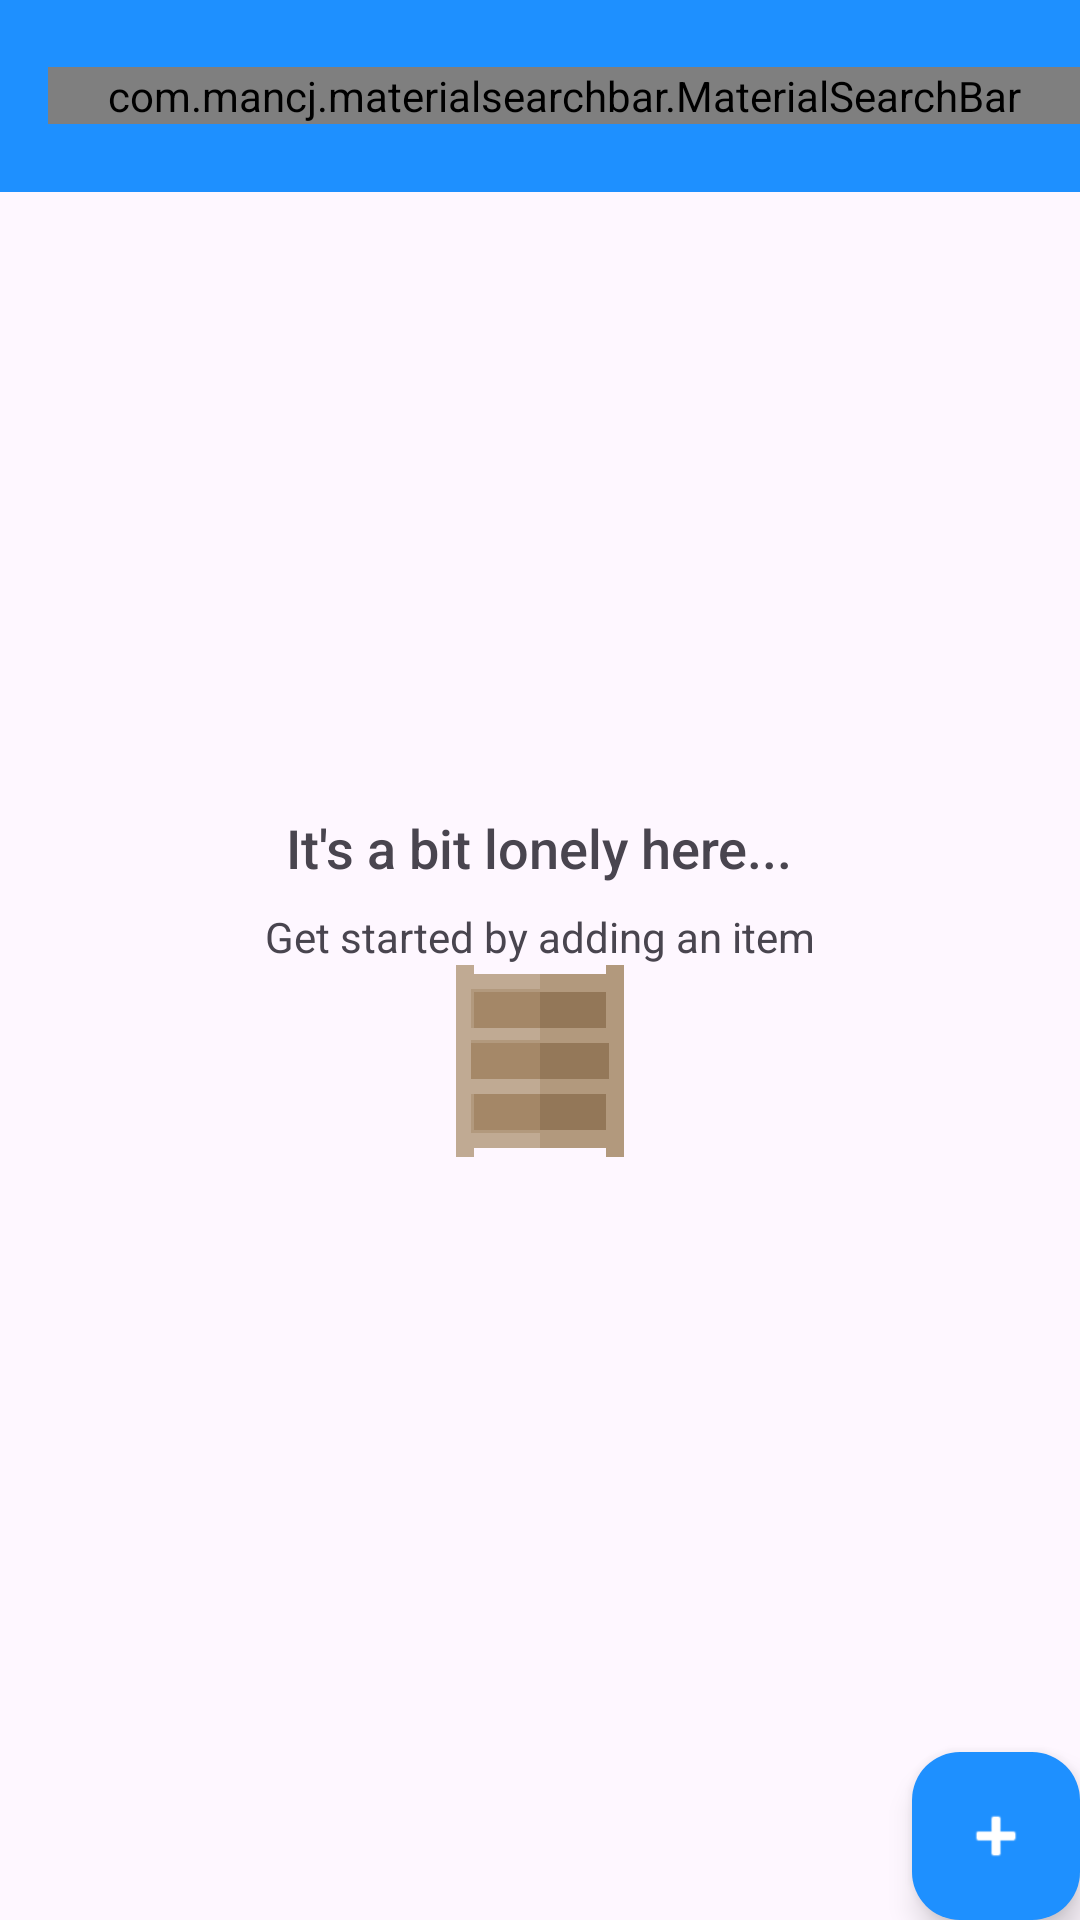

Reconstruct the res/layout file that produces this screen, plus the resources it refers to.
<!-- AndroidManifest.xml: activity theme AppTheme -->
<!-- res/layout/activity_catalog.xml -->
<?xml version="1.0" encoding="utf-8"?>
<RelativeLayout
    xmlns:android="http://schemas.android.com/apk/res/android"
    xmlns:app="http://schemas.android.com/apk/res-auto"
    xmlns:tools="http://schemas.android.com/tools"
    xmlns:card_view="http://schemas.android.com/tools"
    android:layout_width="match_parent"
    android:layout_height="match_parent"
    android:fitsSystemWindows="true"
    tools:context=".CatalogActivity"
    android:background="?attr/colorSurface">


    
    <RelativeLayout
        android:layout_width="match_parent"
        android:layout_height="match_parent">

        <androidx.appcompat.widget.Toolbar
            android:id="@+id/toolbar"
            android:layout_width="match_parent"
            android:layout_height="wrap_content"
            android:background="?attr/colorPrimary"
            app:titleTextColor="?attr/colorOnPrimary">

            <com.mancj.materialsearchbar.MaterialSearchBar
                android:id="@+id/search_bar1"
                style="@style/SearchBarTheme"
                android:layout_width="match_parent"
                android:layout_height="wrap_content"
                app:mt_speechMode="false"
                app:mt_hint="Type to search"
                app:mt_placeholder="Search"
                app:mt_roundedSearchBarEnabled="true"
                />
        </androidx.appcompat.widget.Toolbar>

        
        
        <ListView
            android:id="@+id/catalog_list"
            android:layout_width="match_parent"
            android:layout_height="wrap_content"
            android:divider="@null"
            android:dividerHeight="0dp"
            android:layout_below="@+id/toolbar"
            ></ListView>

        
        <RelativeLayout
            android:id="@+id/empty_view"
            android:layout_width="wrap_content"
            android:layout_height="wrap_content"
            android:layout_centerInParent="true">

            <TextView
                android:id="@+id/empty_title_text"
                android:layout_width="wrap_content"
                android:layout_height="wrap_content"
                android:layout_centerHorizontal="true"
                android:fontFamily="sans-serif-medium"
                android:paddingTop="16dp"
                android:text="@string/empty_view_title_text"
                android:textAppearance="?android:textAppearanceMedium" />

            <TextView
                android:id="@+id/empty_subtitle_text"
                android:layout_width="wrap_content"
                android:layout_height="wrap_content"
                android:layout_below="@+id/empty_title_text"
                android:layout_centerHorizontal="true"
                android:fontFamily="sans-serif"
                android:paddingTop="8dp"
                android:text="@string/empty_view_subtitle_text"
                android:textAppearance="?android:textAppearanceSmall"
                android:textColor="?android:attr/textColorSecondary" />
            
            <ImageView
                android:id="@+id/empty_shelf"
                android:layout_width="wrap_content"
                android:layout_height="wrap_content"
                android:layout_below="@+id/empty_subtitle_text"
                android:layout_centerHorizontal="true"
                android:src="@drawable/empty_shelf" />
            
        </RelativeLayout>

        
        <com.google.android.material.floatingactionbutton.FloatingActionButton
            android:id="@+id/catalog_fab"
            android:layout_width="wrap_content"
            android:layout_height="wrap_content"
            android:layout_alignParentBottom="true"
            android:layout_alignParentEnd="true"
            android:layout_alignParentRight="true"
            android:layout_margin="@dimen/fab_margin"
            android:clickable="true"
            app:backgroundTint="@color/dodger_blue"
            app:tint="@color/white"
            app:layout_anchor="@id/app_bar_layout"
            app:layout_anchorGravity="bottom|right|end"
            app:srcCompat="@android:drawable/ic_input_add" />

    </RelativeLayout>

</RelativeLayout>
<!-- resources referenced by this layout -->
<resources>
  <color name="dodger_blue">#1E90FF</color>
  <!-- drawable empty_shelf: vector/xml drawable (drawable, 2064 chars, omitted) -->
  <string name="empty_view_subtitle_text">Get started by adding an item</string>
  <string name="empty_view_title_text">It\'s a bit lonely here...</string>
  <style name="SearchBarTheme" parent="MaterialSearchBarLight">
          <item name="mt_dividerColor">@android:color/transparent</item>
          <item name="mt_searchIconTint">@color/dodger_blue</item>
          <item name="mt_placeholderColor">@color/dodger_blue</item>
          <item name="mt_textCursorTint">@color/dodger_blue</item>
      </style>
  <style name="AppTheme" parent="Theme.Inventory">
          
          <item name="actionOverflowMenuStyle">@style/OverflowMenu</item>
          <item name="android:enforceNavigationBarContrast">false</item>
          <item name="android:windowLightNavigationBar">true</item>
      </style>
  <style name="Theme.Inventory" parent="Base.Theme.Inventory" />
  <style name="OverflowMenu" parent="Widget.AppCompat.PopupMenu.Overflow">
          <item name="overlapAnchor">false</item>
          <item name="android:dropDownVerticalOffset">5.0dp</item>
          <item name="android:popupBackground">@drawable/popup_background</item>
      </style>
  <style name="Base.Theme.Inventory" parent="Theme.Material3.DayNight.NoActionBar">
          
          <item name="colorPrimary">@color/dodger_blue</item>
          <item name="colorPrimaryDark">@color/dodger_blue_dark</item>
          <item name="colorAccent">@color/colorAccent</item>
          <item name="actionOverflowMenuStyle">@style/OverflowMenu</item>
      </style>
  <color name="dodger_blue_dark">#104E8B</color>
  <!-- not gathered from this repository: default colours our renderer supplied (Android Studio template values) -->
  <color name="white">#FFFFFFFF</color>
  <color name="colorAccent">#FF03DAC5</color>
</resources>
